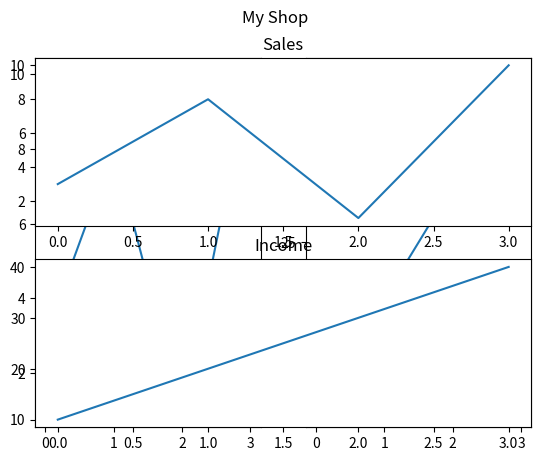

Write Python code to recreate this figure.
import matplotlib.pyplot as plt
import numpy as np


# plot 1:
x = np.array([0, 1, 2, 3])
y = np.array([3, 8, 1, 10])


plt.subplot(1, 2, 1)
plt.plot(x, y)

# plot 2:
x = np.array([0, 1, 2, 3])
y = np.array([10, 20, 30, 40])

plt.subplot(1,2,2)
plt.plot(x,y)

plt.show()


#plot 1:
x = np.array([0, 1, 2, 3])
y = np.array([3, 8, 1, 10])

plt.subplot(2, 1, 1)
plt.plot(x,y)
plt.title("Sales")

#plot 2:
x = np.array([0, 1, 2, 3])
y = np.array([10, 20, 30, 40])

plt.subplot(2, 1, 2)
plt.plot(x,y)
plt.title("Income")

plt.suptitle("My Shop")
plt.show()